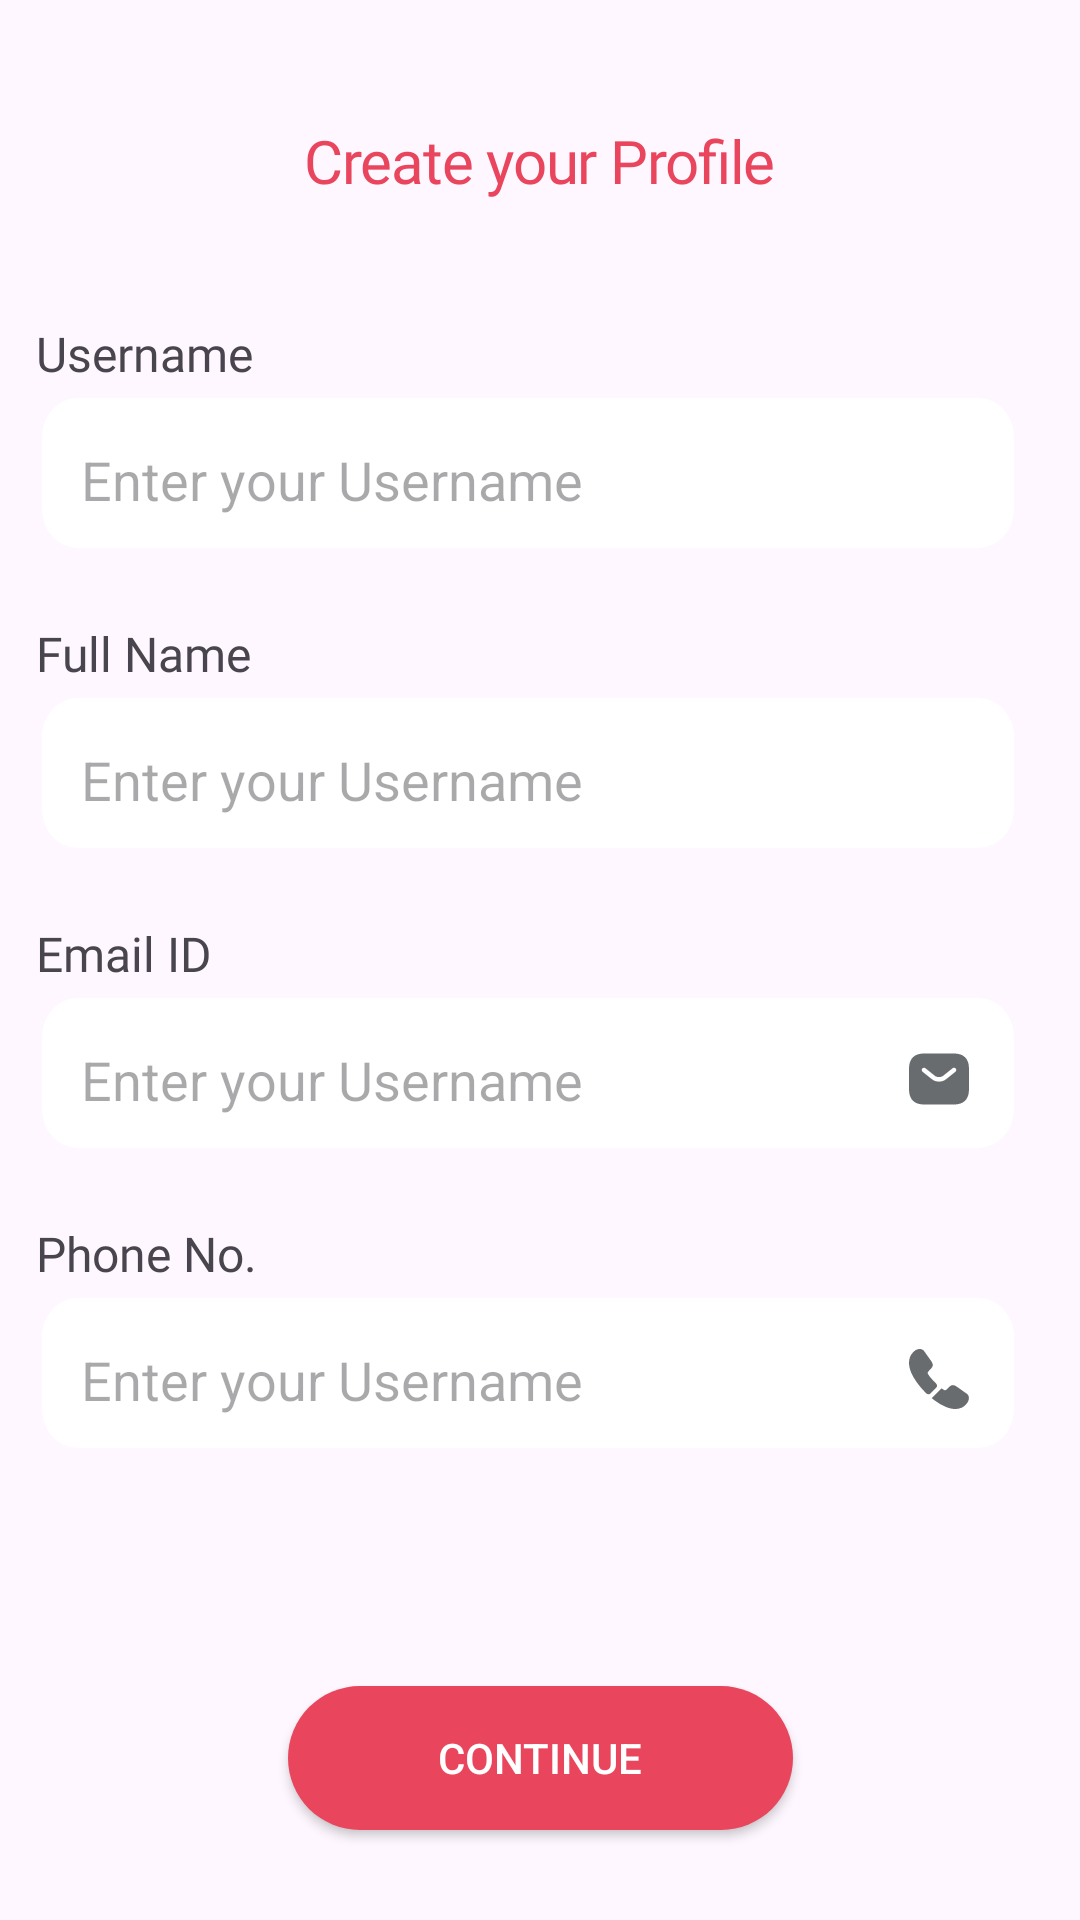

Layout XML and referenced resources for this Android screen:
<!-- AndroidManifest.xml: application theme Theme.RecipeApp -->
<!-- res/layout/fragment_create_profile_page.xml -->
<?xml version="1.0" encoding="utf-8"?>
<FrameLayout xmlns:android="http://schemas.android.com/apk/res/android"
    xmlns:app="http://schemas.android.com/apk/res-auto"
    xmlns:tools="http://schemas.android.com/tools"
    android:layout_width="match_parent"
    android:layout_height="match_parent"
    tools:context=".SettingAccount.Fragments.CreateProfilePage">

    <androidx.constraintlayout.widget.ConstraintLayout
        android:layout_width="match_parent"
        android:layout_height="match_parent">

        <TextView
            android:id="@+id/createprofTV"
            style="@style/textStyle"
            android:layout_width="wrap_content"
            android:layout_height="wrap_content"
            android:layout_marginTop="40dp"
            android:text="Create your Profile"
            app:layout_constraintEnd_toEndOf="parent"
            app:layout_constraintHorizontal_bias="0.5"
            app:layout_constraintStart_toStartOf="parent"
            app:layout_constraintTop_toTopOf="parent" />

        <LinearLayout
            android:id="@+id/l1"
            android:layout_width="match_parent"
            android:layout_height="wrap_content"
            android:layout_marginTop="40dp"
            android:orientation="vertical"
            android:paddingStart="12dp"
            android:paddingEnd="20dp"
            app:layout_constraintEnd_toEndOf="parent"
            app:layout_constraintHorizontal_bias="0.5"
            app:layout_constraintStart_toStartOf="parent"
            app:layout_constraintTop_toBottomOf="@id/createprofTV">

            <TextView
                android:layout_width="wrap_content"
                android:layout_height="wrap_content"
                android:fontFamily="@font/inter_semibold"
                android:text="@string/username"
                android:textSize="16sp" />

            <androidx.appcompat.widget.AppCompatEditText
                android:layout_width="match_parent"
                android:layout_height="wrap_content"
                android:layout_marginTop="4dp"
                android:background="@drawable/rectangle_38"
                android:elevation="12dp"
                android:hint="Enter your Username"
                android:padding="15dp" />
        </LinearLayout>

        <LinearLayout
            android:id="@+id/l2"
            android:layout_width="match_parent"
            android:layout_height="wrap_content"
            android:layout_marginTop="20dp"
            android:orientation="vertical"
            android:paddingStart="12dp"
            android:paddingEnd="20dp"
            app:layout_constraintEnd_toEndOf="parent"
            app:layout_constraintHorizontal_bias="0.5"
            app:layout_constraintStart_toStartOf="parent"
            app:layout_constraintTop_toBottomOf="@+id/l1">

            <TextView
                android:layout_width="wrap_content"
                android:layout_height="wrap_content"
                android:fontFamily="@font/inter_semibold"
                android:text="@string/full_name"
                android:textSize="16sp" />

            <androidx.appcompat.widget.AppCompatEditText
                android:layout_width="match_parent"
                android:layout_height="wrap_content"
                android:layout_marginTop="4dp"
                android:background="@drawable/rectangle_38"
                android:elevation="12dp"
                android:hint="Enter your Username"
                android:padding="15dp" />
        </LinearLayout>

        <LinearLayout
            android:id="@+id/l3"
            android:layout_width="match_parent"
            android:layout_height="wrap_content"
            android:layout_marginTop="20dp"
            android:orientation="vertical"
            android:paddingStart="12dp"
            android:paddingEnd="20dp"
            app:layout_constraintEnd_toEndOf="parent"
            app:layout_constraintHorizontal_bias="0.5"
            app:layout_constraintStart_toStartOf="parent"
            app:layout_constraintTop_toBottomOf="@+id/l2">

            <TextView
                android:layout_width="wrap_content"
                android:layout_height="wrap_content"
                android:fontFamily="@font/inter_semibold"
                android:text="@string/email_id"
                android:textSize="16sp" />

            <androidx.appcompat.widget.AppCompatEditText
                android:layout_width="match_parent"
                android:layout_height="wrap_content"
                android:layout_marginTop="4dp"
                android:background="@drawable/rectangle_38"
                android:drawableEnd="@drawable/sms"
                android:elevation="12dp"
                android:hint="Enter your Username"
                android:padding="15dp" />
        </LinearLayout>

        <LinearLayout
            android:id="@+id/l4"
            android:layout_width="match_parent"
            android:layout_height="wrap_content"
            android:layout_marginTop="20dp"
            android:orientation="vertical"
            android:paddingStart="12dp"
            android:paddingEnd="20dp"
            app:layout_constraintEnd_toEndOf="parent"
            app:layout_constraintHorizontal_bias="0.5"
            app:layout_constraintStart_toStartOf="parent"
            app:layout_constraintTop_toBottomOf="@+id/l3">

            <TextView
                android:layout_width="wrap_content"
                android:layout_height="wrap_content"
                android:fontFamily="@font/inter_semibold"
                android:text="@string/phone_no"
                android:textSize="16sp" />

            <androidx.appcompat.widget.AppCompatEditText
                android:layout_width="match_parent"
                android:layout_height="wrap_content"
                android:layout_marginTop="4dp"
                android:background="@drawable/rectangle_38"
                android:drawableRight="@drawable/call"
                android:elevation="12dp"
                android:hint="Enter your Username"
                android:padding="15dp" />
        </LinearLayout>

        <androidx.appcompat.widget.AppCompatButton
            android:id="@+id/btn"
            android:layout_width="wrap_content"
            android:layout_height="wrap_content"
            android:layout_marginTop="16dp"
            android:layout_marginBottom="30dp"
            android:background="@drawable/btnbg"
            android:paddingHorizontal="50dp"
            android:text="@string/Continue"
            android:textColor="@color/white"
            app:layout_constraintBottom_toBottomOf="parent"
            app:layout_constraintEnd_toEndOf="parent"
            app:layout_constraintStart_toStartOf="parent" />
    </androidx.constraintlayout.widget.ConstraintLayout>

</FrameLayout>
<!-- resources referenced by this layout -->
<resources>
  <color name="white">#FFFFFFFF</color>
  <!-- drawable btnbg (drawable) -->
  <?xml version="1.0" encoding="utf-8"?>
  <shape xmlns:android="http://schemas.android.com/apk/res/android">
      <corners android:radius="45dp" />
      <solid android:color="#E9455D" />
  </shape>
  <!-- drawable call (drawable) -->
  <vector xmlns:android="http://schemas.android.com/apk/res/android"
      android:width="24dp"
      android:height="24dp"
      android:viewportWidth="24"
      android:viewportHeight="24">
    <path
        android:pathData="M11.05,14.95L9.2,16.8C8.81,17.19 8.19,17.19 7.79,16.81C7.68,16.7 7.57,16.6 7.46,16.49C6.43,15.45 5.5,14.36 4.67,13.22C3.85,12.08 3.19,10.94 2.71,9.81C2.24,8.67 2,7.58 2,6.54C2,5.86 2.12,5.21 2.36,4.61C2.6,4 2.98,3.44 3.51,2.94C4.15,2.31 4.85,2 5.59,2C5.87,2 6.15,2.06 6.4,2.18C6.66,2.3 6.89,2.48 7.07,2.74L9.39,6.01C9.57,6.26 9.7,6.49 9.79,6.71C9.88,6.92 9.93,7.13 9.93,7.32C9.93,7.56 9.86,7.8 9.72,8.03C9.59,8.26 9.4,8.5 9.16,8.74L8.4,9.53C8.29,9.64 8.24,9.77 8.24,9.93C8.24,10.01 8.25,10.08 8.27,10.16C8.3,10.24 8.33,10.3 8.35,10.36C8.53,10.69 8.84,11.12 9.28,11.64C9.73,12.16 10.21,12.69 10.73,13.22C10.83,13.32 10.94,13.42 11.04,13.52C11.44,13.91 11.45,14.55 11.05,14.95Z"
        android:fillColor="#292D32"
        android:fillAlpha="0.7"/>
    <path
        android:pathData="M21.97,18.33C21.97,18.61 21.92,18.9 21.82,19.18C21.79,19.26 21.76,19.34 21.72,19.42C21.55,19.78 21.33,20.12 21.04,20.44C20.55,20.98 20.01,21.37 19.4,21.62C19.39,21.62 19.38,21.63 19.37,21.63C18.78,21.87 18.14,22 17.45,22C16.43,22 15.34,21.76 14.19,21.27C13.04,20.78 11.89,20.12 10.75,19.29C10.36,19 9.97,18.71 9.6,18.4L12.87,15.13C13.15,15.34 13.4,15.5 13.61,15.61C13.66,15.63 13.72,15.66 13.79,15.69C13.87,15.72 13.95,15.73 14.04,15.73C14.21,15.73 14.34,15.67 14.45,15.56L15.21,14.81C15.46,14.56 15.7,14.37 15.93,14.25C16.16,14.11 16.39,14.04 16.64,14.04C16.83,14.04 17.03,14.08 17.25,14.17C17.47,14.26 17.7,14.39 17.95,14.56L21.26,16.91C21.52,17.09 21.7,17.3 21.81,17.55C21.91,17.8 21.97,18.05 21.97,18.33Z"
        android:fillColor="#292D32"
        android:fillAlpha="0.7"/>
  </vector>
  <!-- drawable rectangle_38 (drawable) -->
  <vector xmlns:android="http://schemas.android.com/apk/res/android"
      android:width="332dp"
      android:height="50dp"
      android:viewportWidth="332"
      android:viewportHeight="50">
    <path
        android:pathData="M14,0L318,0A12,12 0,0 1,330 12L330,34A12,12 0,0 1,318 46L14,46A12,12 0,0 1,2 34L2,12A12,12 0,0 1,14 0z"
        android:fillColor="#ffffff"/>
  </vector>
  <!-- drawable sms (drawable) -->
  <vector xmlns:android="http://schemas.android.com/apk/res/android"
      android:width="24dp"
      android:height="24dp"
      android:viewportWidth="24"
      android:viewportHeight="24">
    <path
        android:pathData="M17,3.5H7C4,3.5 2,5 2,8.5V15.5C2,19 4,20.5 7,20.5H17C20,20.5 22,19 22,15.5V8.5C22,5 20,3.5 17,3.5ZM17.47,9.59L14.34,12.09C13.68,12.62 12.84,12.88 12,12.88C11.16,12.88 10.31,12.62 9.66,12.09L6.53,9.59C6.21,9.33 6.16,8.85 6.41,8.53C6.67,8.21 7.14,8.15 7.46,8.41L10.59,10.91C11.35,11.52 12.64,11.52 13.4,10.91L16.53,8.41C16.85,8.15 17.33,8.2 17.58,8.53C17.84,8.85 17.79,9.33 17.47,9.59Z"
        android:fillColor="#292D32"
        android:fillAlpha="0.7"/>
  </vector>
  <string name="Continue">Continue</string>
  <string name="email_id">Email ID</string>
  <string name="full_name">Full Name</string>
  <string name="phone_no">Phone No.</string>
  <string name="username">Username</string>
  <style name="textStyle">
          <item name="fontFamily">@font/inter_semibold</item>
          <item name="android:textSize">20sp</item>
          <item name="android:letterSpacing">-0.02</item>
          <item name="android:textColor">#E9455D</item>
      </style>
  <style name="Theme.RecipeApp" parent="Base.Theme.RecipeApp" />
  <style name="Base.Theme.RecipeApp" parent="Theme.Material3.DayNight.NoActionBar">
          
          
      </style>
</resources>
